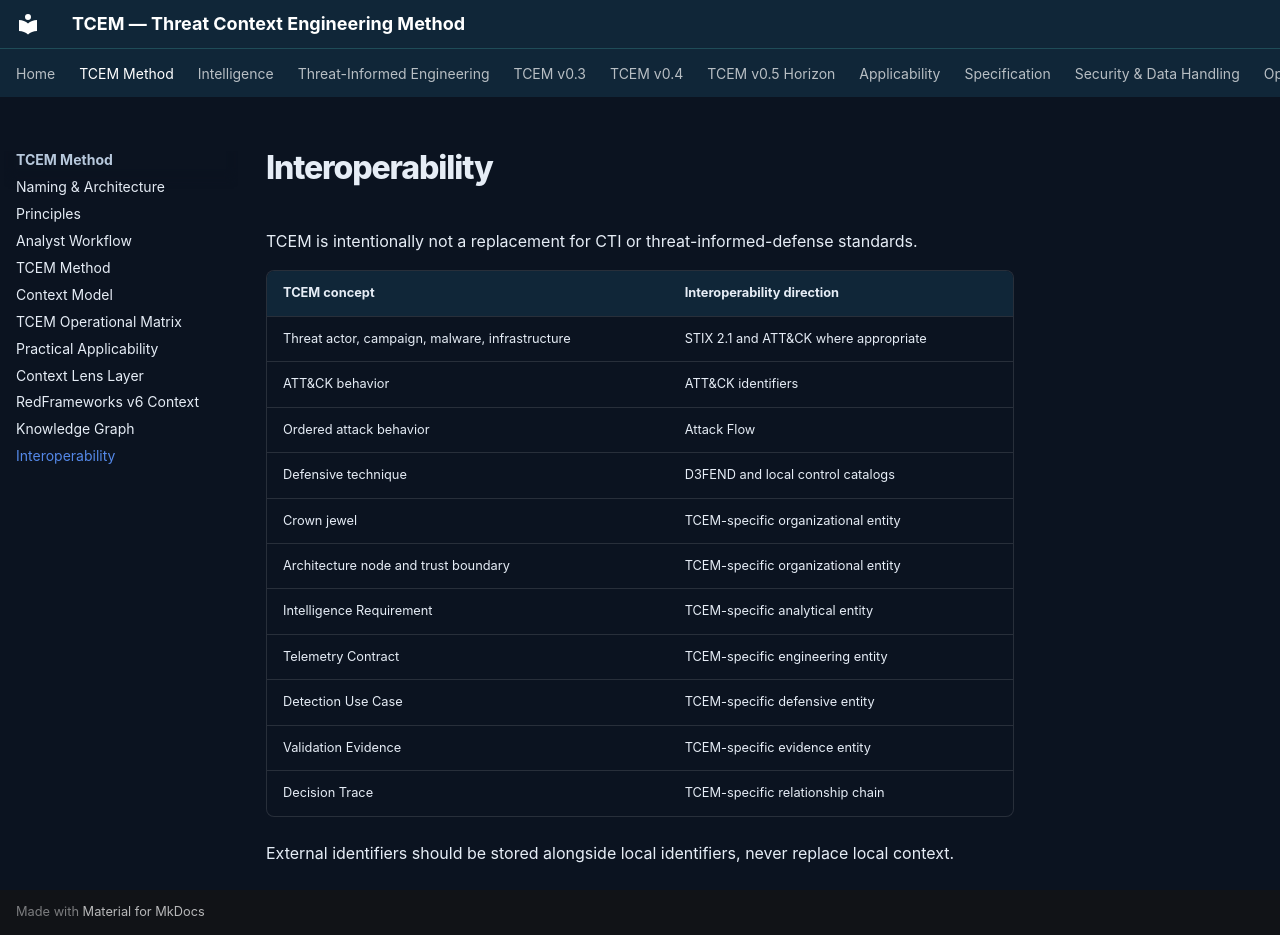

repository: Ridd1kulusC0d3r/Cyber-Threat-Context-Modeling · page: interoperability/index.html · generator: mkdocs

# Interoperability

TCEM is intentionally not a replacement for CTI or threat-informed-defense standards.

| TCEM concept | Interoperability direction |
|---|---|
| Threat actor, campaign, malware, infrastructure | STIX 2.1 and ATT&CK where appropriate |
| ATT&CK behavior | ATT&CK identifiers |
| Ordered attack behavior | Attack Flow |
| Defensive technique | D3FEND and local control catalogs |
| Crown jewel | TCEM-specific organizational entity |
| Architecture node and trust boundary | TCEM-specific organizational entity |
| Intelligence Requirement | TCEM-specific analytical entity |
| Telemetry Contract | TCEM-specific engineering entity |
| Detection Use Case | TCEM-specific defensive entity |
| Validation Evidence | TCEM-specific evidence entity |
| Decision Trace | TCEM-specific relationship chain |

External identifiers should be stored alongside local identifiers, never replace local context.
